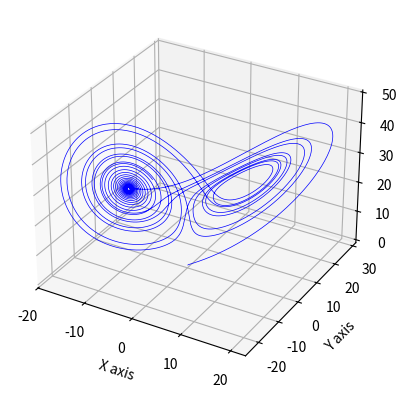

The script that saved this image:
'''
def equation(a,b,c):
 x=-(b + c) / a
 return (x)
a=int(input("enter the value of a:"))
b=int(input("enter the value of b:"))
c=int(input("enter the value of c:"))
y=equation(a,b,c)
print("value of x is ",y)
'''
'''
def equation(a,b,c,d):
  if a==c and b==d:
    print("Infinite Solutions")
  elif a==c:
    print("Wrong Equation: No Solution")
  else:
    X = (d-b)/(a-c)
    print("Solution is X = ",X)
a=int(input("enter the value of a: "))
b=int(input("enter the value of b: "))
c=int(input("enter the value of c: "))
d=int(input("enter the value of d: "))
equation(a,b,c,d)
'''

import numpy as np
import matplotlib.pyplot as plt
from mpl_toolkits.mplot3d import axis3d

# Lorenz attractor parameters
sigma = 10
rho = 28
beta = 8/3

# Initial conditions
x, y, z = (0.1, 0, 0)

# Time span
t = np.linspace(0, 25, 10000)
dt = t[1] - t[0] # time step

# Integrate the Lorenz system using Euler's method
def lorenz(x, t0, sigma, rho, beta, dt):
    x1, x2, x3 = x
    dx1dt = sigma * (x2 - x1)
    dx2dt = x1 * (rho - x3) - x2
    dx3dt = x1 * x2 - beta * x3
    return np.array([x1 + dx1dt*dt, x2 + dx2dt*dt, x3 + dx3dt*dt])

x_t = [(x, y, z)]
for i in range(1, len(t)):
    x, y, z = lorenz((x, y, z), t[i-1], sigma, rho, beta, dt)
    x_t.append((x, y, z))
x, y, z = zip(*x_t)

# Plot the Lorenz attractor
fig = plt.figure()
ax = fig.add_subplot(111, projection='3d')
ax.plot(x, y, z, lw=0.5, color='blue')
ax.set_xlabel('X axis')
ax.set_ylabel('Y axis')
ax.set_zlabel('Z axis')
plt.show()